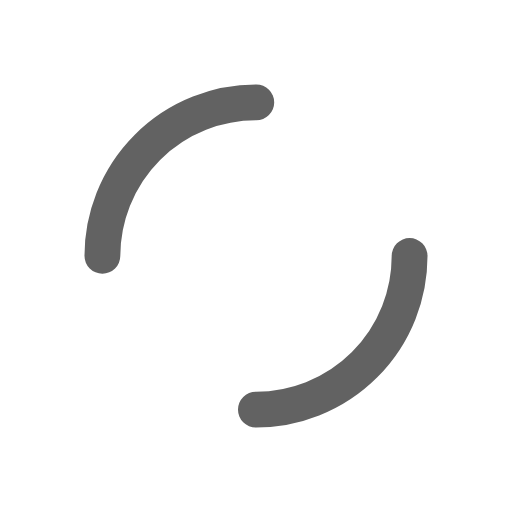
t = 0.00 s
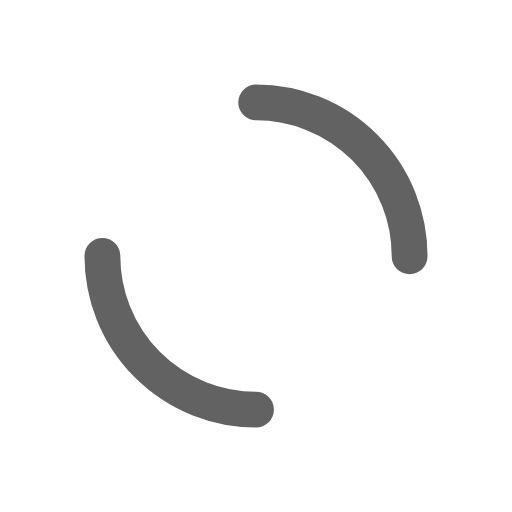
t = 0.25 s
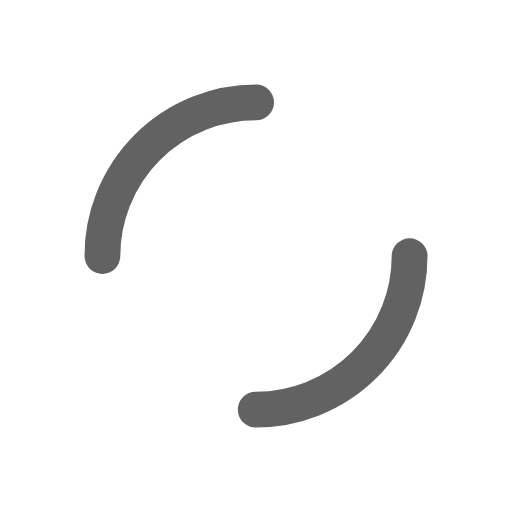
t = 0.50 s
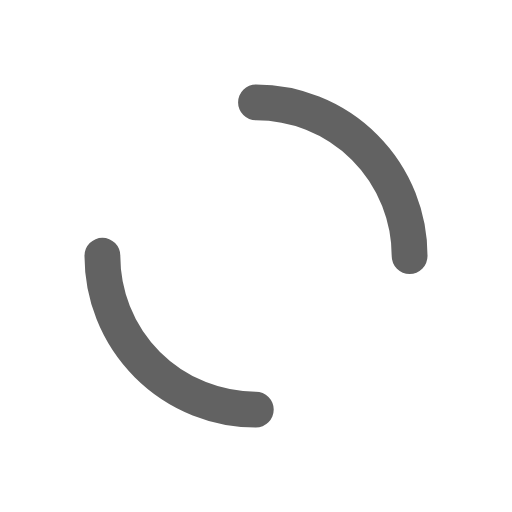
t = 0.75 s

The animated SVG that drew these frames (rendered in a browser with its animation timeline set to each time). Animation: 1 SMIL element (animateTransform=1); one cycle of 1.00 s, repeats indefinitely.

<svg width="20px" height="20px" xmlns="http://www.w3.org/2000/svg" viewBox="0 0 100 100" preserveAspectRatio="xMidYMid" class="lds-dual-ring" style="animation-play-state: paused; animation-delay: -1s; background: none;">
    <circle cx="50" cy="50" ng-attr-r="{{config.radius}}" ng-attr-stroke-width="{{config.width}}" ng-attr-stroke="{{config.stroke}}" ng-attr-stroke-dasharray="{{config.dasharray}}" fill="none" stroke-linecap="round" r="30" stroke-width="7" stroke="#626262" stroke-dasharray="47.12388980384689 47.12388980384689" transform="rotate(324 50 50)" style="animation-play-state: paused; animation-delay: -1s;">
      <animateTransform attributeName="transform" type="rotate" calcMode="linear" values="0 50 50;360 50 50" keyTimes="0;1" dur="1s" begin="0s" repeatCount="indefinite" style="animation-play-state: paused; animation-delay: -1s;"></animateTransform>
    </circle>
  </svg>